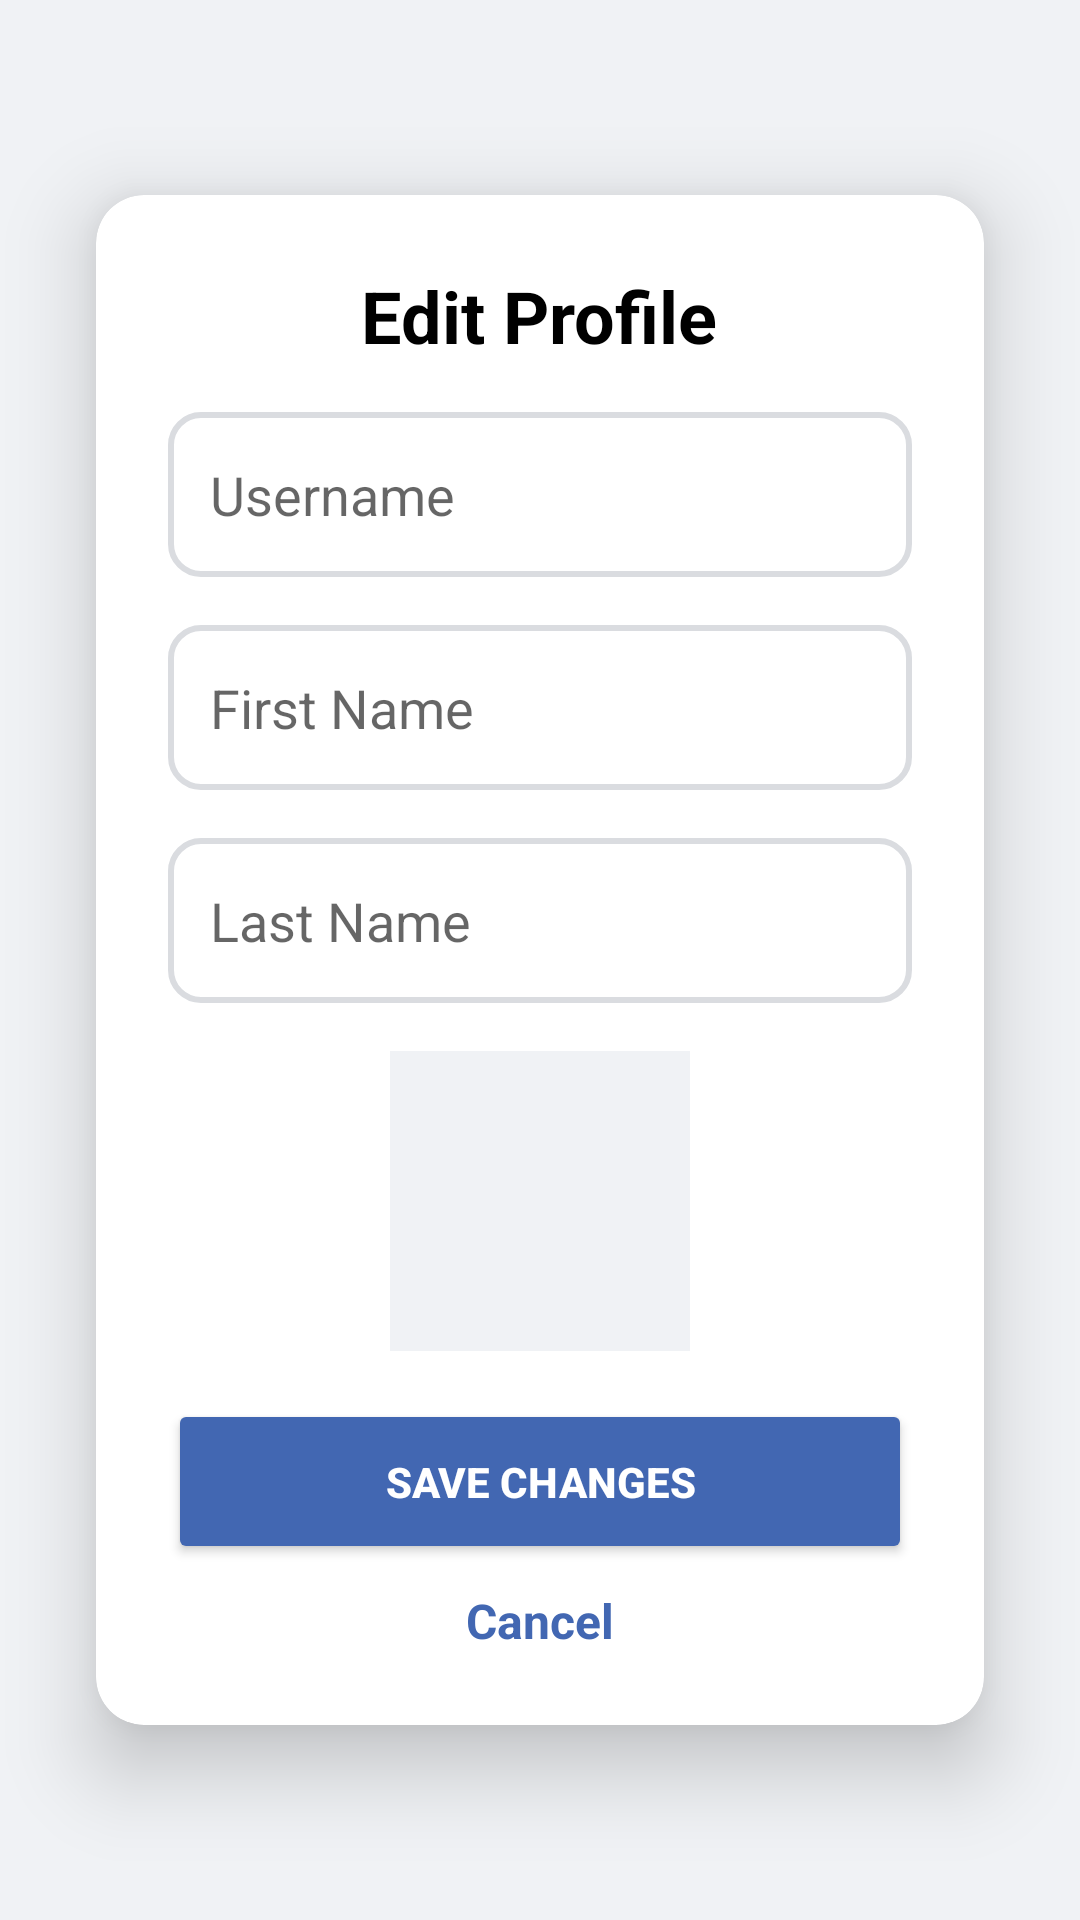

Layout XML and referenced resources for this Android screen:
<!-- AndroidManifest.xml: application theme Theme.Android2025 -->
<!-- res/layout/fragment_edit_profile.xml -->
<?xml version="1.0" encoding="utf-8"?>
<androidx.constraintlayout.widget.ConstraintLayout
    xmlns:android="http://schemas.android.com/apk/res/android"
    xmlns:app="http://schemas.android.com/apk/res-auto"
    xmlns:tools="http://schemas.android.com/tools"
    android:layout_width="match_parent"
    android:layout_height="match_parent"
    android:background="@color/light_gray"
    tools:context=".ui.userFragments.EditProfileFragment">

    
    <androidx.cardview.widget.CardView
        android:layout_width="0dp"
        android:layout_height="wrap_content"
        android:layout_margin="32dp"
        android:background="@android:color/white"
        app:cardCornerRadius="16dp"
        app:cardElevation="16dp"
        app:layout_constraintTop_toTopOf="parent"
        app:layout_constraintBottom_toBottomOf="parent"
        app:layout_constraintStart_toStartOf="parent"
        app:layout_constraintEnd_toEndOf="parent">

        <LinearLayout
            android:layout_width="match_parent"
            android:layout_height="wrap_content"
            android:orientation="vertical"
            android:padding="24dp">

            
            <TextView
                android:id="@+id/tvEditProfileTitle"
                android:layout_width="wrap_content"
                android:layout_height="wrap_content"
                android:layout_gravity="center_horizontal"
                android:layout_marginBottom="16dp"
                android:text="Edit Profile"
                android:textColor="@android:color/black"
                android:textSize="24sp"
                android:textStyle="bold" />

            
            <EditText
                android:id="@+id/etUsername"
                android:layout_width="match_parent"
                android:layout_height="55dp"
                android:layout_marginBottom="16dp"
                android:background="@drawable/edittext_background"
                android:hint="Username"
                android:padding="14dp"
                android:inputType="text" />

            
            <EditText
                android:id="@+id/etFirstName"
                android:layout_width="match_parent"
                android:layout_height="55dp"
                android:layout_marginBottom="16dp"
                android:background="@drawable/edittext_background"
                android:hint="First Name"
                android:inputType="textPersonName"
                android:padding="14dp" />

            
            <EditText
                android:id="@+id/etLastName"
                android:layout_width="match_parent"
                android:layout_height="55dp"
                android:layout_marginBottom="16dp"
                android:background="@drawable/edittext_background"
                android:hint="Last Name"
                android:inputType="textPersonName"
                android:padding="14dp" />

            
            <com.google.android.material.imageview.ShapeableImageView
                android:id="@+id/ivProfileImage"
                android:layout_width="100dp"
                android:layout_height="100dp"
                android:layout_gravity="center_horizontal"
                android:layout_marginBottom="16dp"
                android:background="@color/light_gray"
                android:clickable="true"
                android:focusable="true"
                android:scaleType="centerCrop"
                android:src="@drawable/ic_add_photo"
                app:shapeAppearanceOverlay="@style/CircleImageView" />

            
            <TextView
                android:id="@+id/tvError"
                android:layout_width="match_parent"
                android:layout_height="wrap_content"
                android:layout_marginBottom="16dp"
                android:textColor="@android:color/holo_red_dark"
                android:textSize="14sp"
                android:visibility="gone"
                android:text=""
                android:textAlignment="center" />

            
            <Button
                android:id="@+id/btnSave"
                android:layout_width="match_parent"
                android:layout_height="55dp"
                android:layout_marginBottom="8dp"
                android:backgroundTint="@color/blue"
                android:text="Save Changes"
                android:textColor="@android:color/white"
                android:textStyle="bold" />

            

            <ProgressBar
                android:id="@+id/progressBar"
                android:layout_width="wrap_content"
                android:layout_height="wrap_content"
                android:layout_gravity="center"
                android:indeterminateTint="@color/blue"
                android:visibility="gone"
                tools:visibility="visible" />

            
            <TextView
                android:id="@+id/tvCancelPost"
                android:layout_width="wrap_content"
                android:layout_height="wrap_content"
                android:layout_gravity="center_horizontal"
                android:text="Cancel"
                android:textColor="@color/blue"
                android:textSize="16sp"
                android:textStyle="bold" />

        </LinearLayout>
    </androidx.cardview.widget.CardView>

</androidx.constraintlayout.widget.ConstraintLayout>
<!-- resources referenced by this layout -->
<resources>
  <color name="blue">#4267B2</color>
  <color name="light_gray">#F0F2F5</color>
  <!-- drawable edittext_background (drawable) -->
  <?xml version="1.0" encoding="utf-8"?>
  <shape xmlns:android="http://schemas.android.com/apk/res/android"
      android:shape="rectangle">
  
      <solid android:color="@android:color/white"/>
      <stroke android:width="2dp" android:color="#DADCE0"/> 
      <corners android:radius="10dp"/> 
      <padding android:left="10dp" android:top="10dp" android:right="10dp" android:bottom="10dp"/>
  </shape>
  <style name="Theme.Android2025" parent="Theme.MaterialComponents.Light.NoActionBar">
          
          <item name="windowActionBar">false</item>
          <item name="windowNoTitle">true</item>
      </style>
</resources>
